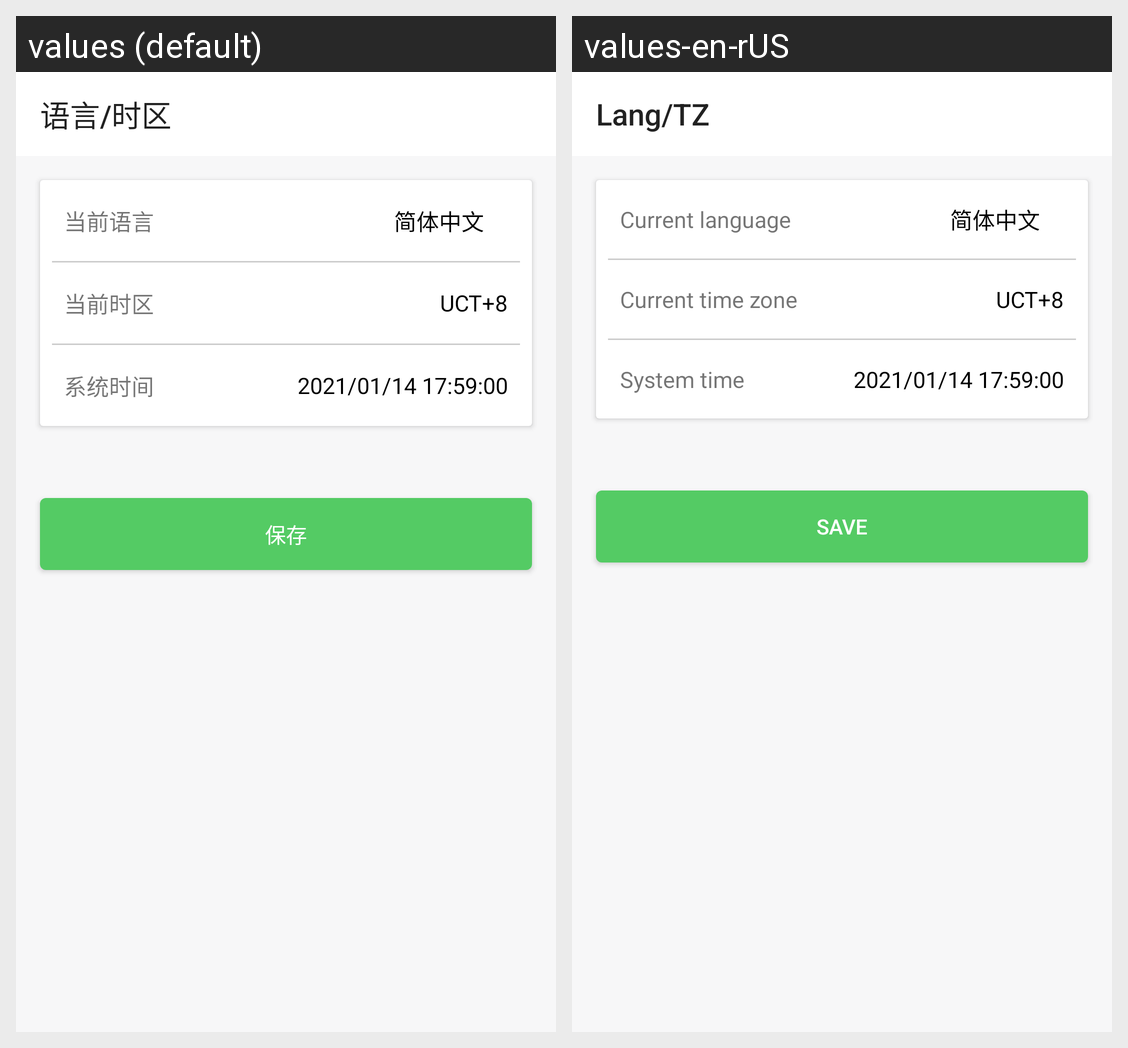

The same Android screen rendered under two of its app's locales, left to right. List the strings drawn on it with the default value and each locale's translation.
Android screen res/layout/activity_language_time_zong.xml rendered under 2 locales, left to right: values (default), values-en-rUS. Device: Nexus 5 (rendered at 1080×1920; each locale shown at half size, 540×960, under a caption strip naming it); theme Theme.Holo.
Strings drawn on this screen, with the default value and each locale's value (text and hints the layout hard-codes, and strings that could not be matched under every locale, appear in the picture but are not listed):

language_time_zone
  values: 语言/时区
  values-en-rUS: Lang/TZ

current_language
  values: 当前语言
  values-en-rUS: Current language

current_time_zone
  values: 当前时区
  values-en-rUS: Current time zone

system_time
  values: 系统时间
  values-en-rUS: System time

save
  values: 保存
  values-en-rUS: save
